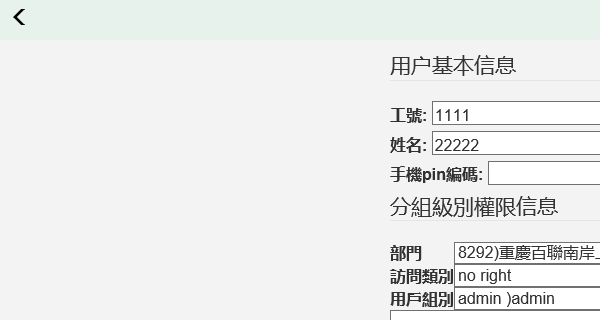
Task: 周大福内地权限自动化
Workflow: ICS Close

Step 1: Attach Browser 'iexplore.exe  貨品管理系統-用戶...'
